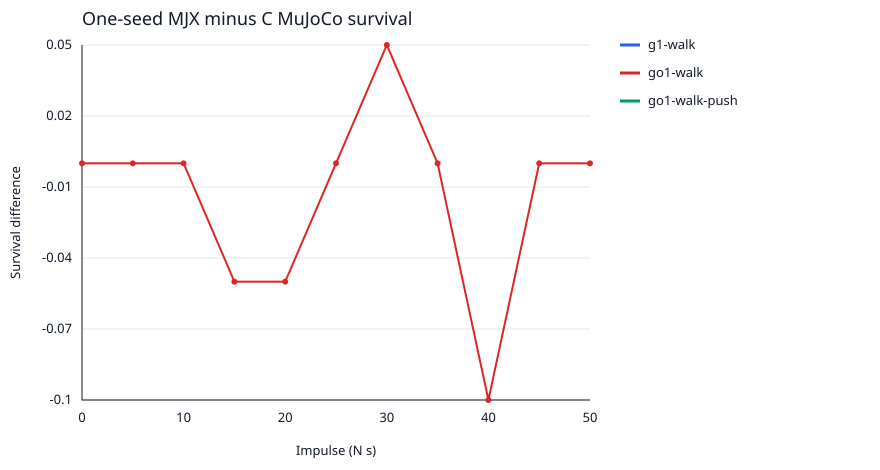

The file beside this chart, header and first rows:
arm, suite, impulse, seed, paired_trials, unpaired_trials, mjx_minus_mujoco_success, mjx_minus_mujoco_forward_mae, mjx_minus_mujoco_lateral_mae, mjx_minus_mujoco_yaw_mae, mae_pairs, j50_delta, mujoco_paired_j50, mjx_paired_j50, mujoco_censoring, mujoco_grid_bound, mjx_censoring, same_grid, complete_grid
g1-walk, push, 0.0, 0, 0, 100, , , , , 0, , , , , , , , 
g1-walk, push, 10.0, 0, 0, 100, , , , , 0, , , , , , , , 
g1-walk, push, 100.0, 0, 0, 100, , , , , 0, , , , , , , , 
g1-walk, push, 20.0, 0, 0, 100, , , , , 0, , , , , , , , 
g1-walk, push, 30.0, 0, 0, 100, , , , , 0, , , , , , , , 
g1-walk, push, 40.0, 0, 0, 100, , , , , 0, , , , , , , , 
g1-walk, push, 60.0, 0, 0, 100, , , , , 0, , , , , , , , 
g1-walk, push, 80.0, 0, 0, 100, , , , , 0, , , , , , , , 
g1-walk, tracking, , 0, 0, 27, , , , , 0, , , , , , , , 
go1-walk, push, 0.0, 0, 20, 80, 0.0, , , , 0, , , , , , , , 
go1-walk, push, 10.0, 0, 20, 80, 0.0, , , , 0, , , , , , , , 
go1-walk, push, 15.0, 0, 20, 80, -0.05, , , , 0, , , , , , , , 
go1-walk, push, 20.0, 0, 20, 80, -0.05, , , , 0, , , , , , , , 
go1-walk, push, 25.0, 0, 20, 80, 0.0, , , , 0, , , , , , , , 
go1-walk, push, 30.0, 0, 20, 80, 0.05, , , , 0, , , , , , , , 
go1-walk, push, 35.0, 0, 20, 80, 0.0, , , , 0, , , , , , , , 
go1-walk, push, 40.0, 0, 20, 80, -0.1, , , , 0, , , , , , , , 
go1-walk, push, 45.0, 0, 20, 80, 0.0, , , , 0, , , , , , , , 
go1-walk, push, 5.0, 0, 20, 80, 0.0, , , , 0, , , , , , , , 
go1-walk, push, 50.0, 0, 20, 80, 0.0, , , , 0, , , , , , , , 
go1-walk, tracking, , 0, 27, 0, 0.0, 0.00296, 0.0006183, 0.002009, 27, , , , , , , , 
go1-walk-push, push, 0.0, 0, 0, 100, , , , , 0, , , , , , , , 
go1-walk-push, push, 10.0, 0, 0, 100, , , , , 0, , , , , , , , 
go1-walk-push, push, 15.0, 0, 0, 100, , , , , 0, , , , , , , , 
go1-walk-push, push, 20.0, 0, 0, 100, , , , , 0, , , , , , , , 
go1-walk-push, push, 25.0, 0, 0, 100, , , , , 0, , , , , , , , 
go1-walk-push, push, 30.0, 0, 0, 100, , , , , 0, , , , , , , , 
go1-walk-push, push, 35.0, 0, 0, 100, , , , , 0, , , , , , , , 
go1-walk-push, push, 40.0, 0, 0, 100, , , , , 0, , , , , , , , 
go1-walk-push, push, 45.0, 0, 0, 100, , , , , 0, , , , , , , , 
go1-walk-push, push, 5.0, 0, 0, 100, , , , , 0, , , , , , , , 
go1-walk-push, push, 50.0, 0, 0, 100, , , , , 0, , , , , , , , 
go1-walk-push, tracking, , 0, 0, 27, , , , , 0, , , , , , , , 
go1-walk, j50, , 0, 220, , , , , , , 1.667, 28.33, 30.0, none, , none, True, True
